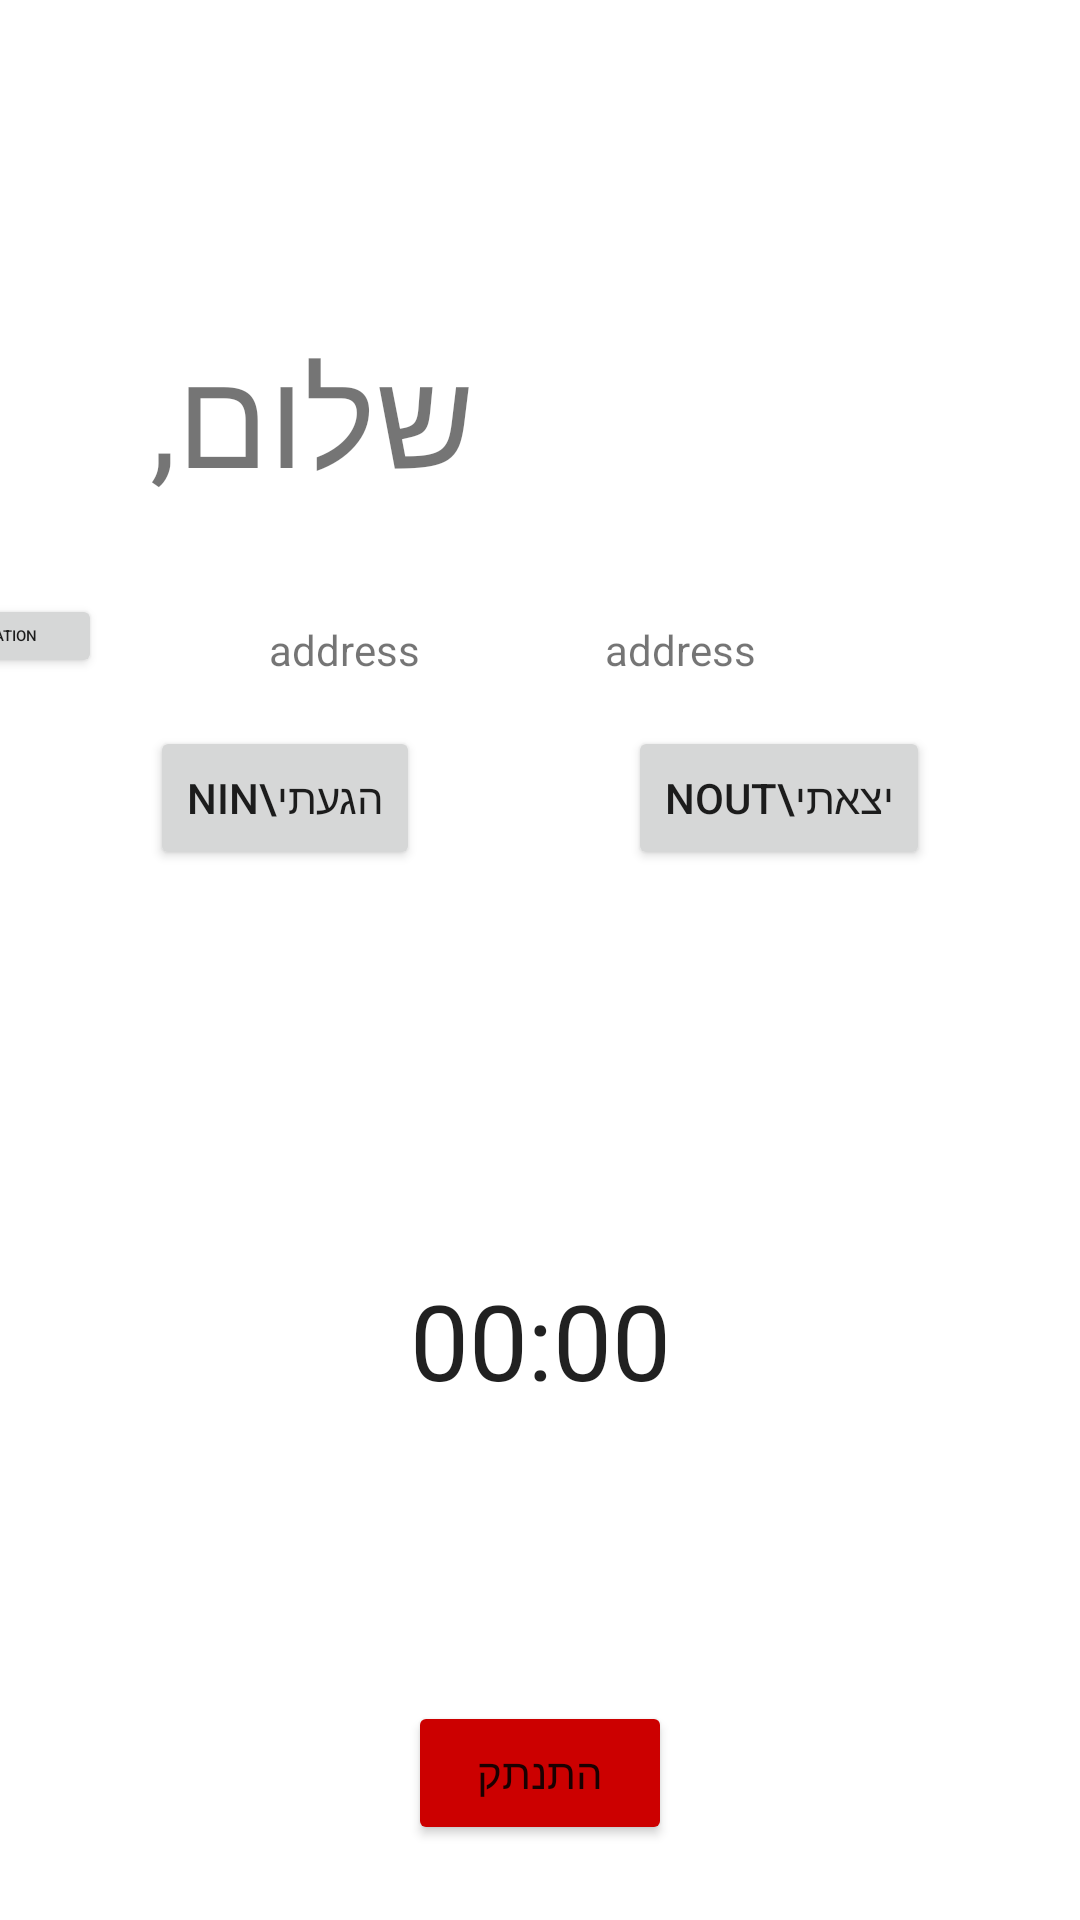

The Android layout XML behind this screen, and the referenced resources:
<!-- AndroidManifest.xml: fallback theme Theme.MaterialComponents.DayNight.NoActionBar -->
<!-- res/layout/fragment_login.xml -->
<?xml version="1.0" encoding="utf-8"?>

<androidx.constraintlayout.widget.ConstraintLayout xmlns:android="http://schemas.android.com/apk/res/android"
    android:layout_width="match_parent"
    android:layout_height="match_parent"
    xmlns:app="http://schemas.android.com/apk/res-auto"
    xmlns:tools="http://schemas.android.com/tools"
    android:id="@+id/fragment_login"
    tools:context=".login.fragment_login">

    <TextView
        android:id="@+id/login_worker_title1"
        android:layout_width="wrap_content"
        android:layout_height="wrap_content"
        android:layout_marginStart="50dp"
        android:layout_marginTop="108dp"
        android:text="שלום,"
        android:textSize="45sp"
        app:layout_constraintStart_toStartOf="parent"
        app:layout_constraintTop_toTopOf="parent" />

    <TextView
        android:id="@+id/login_worker_title2"
        android:layout_width="wrap_content"
        android:layout_height="wrap_content"
        android:layout_marginStart="50dp"
        android:text=""
        android:textSize="45sp"
        app:layout_constraintStart_toStartOf="parent"
        app:layout_constraintTop_toBottomOf="@+id/login_worker_title1" />

    <Button
        android:id="@+id/button_login_comein"
        android:layout_width="wrap_content"
        android:layout_height="wrap_content"
        android:layout_marginStart="50dp"
        android:layout_marginBottom="350dp"
        android:text="הגעתי\nIN"
        app:layout_constraintBottom_toBottomOf="parent"
        app:layout_constraintStart_toStartOf="parent" />

    <Button
        android:id="@+id/button_login_comeout"
        android:layout_width="wrap_content"
        android:layout_height="wrap_content"
        android:layout_marginEnd="50dp"
        android:layout_marginBottom="350dp"
        android:text="יצאתי\nOUT"
        app:layout_constraintBottom_toBottomOf="parent"
        app:layout_constraintEnd_toEndOf="parent" />

    <TextView
        android:id="@+id/login_time_get_in"
        android:layout_width="wrap_content"
        android:layout_height="wrap_content"
        android:layout_marginStart="50dp"
        android:layout_marginBottom="100dp"
        android:text=""
        app:layout_constraintBottom_toBottomOf="parent"
        app:layout_constraintStart_toStartOf="parent" />

    <Chronometer
        android:id="@+id/login_chronometer"
        android:layout_width="wrap_content"
        android:layout_height="wrap_content"
        android:layout_marginBottom="170dp"
        app:layout_constraintBottom_toBottomOf="parent"
        app:layout_constraintEnd_toEndOf="parent"
        app:layout_constraintStart_toStartOf="parent"
        android:textSize="35sp"/>

    <TextView
        android:id="@+id/login_time_get_out"
        android:layout_width="wrap_content"
        android:layout_height="wrap_content"
        android:layout_marginEnd="50dp"
        android:layout_marginBottom="100dp"
        android:text=""
        app:layout_constraintBottom_toBottomOf="parent"
        app:layout_constraintEnd_toEndOf="parent" />

    <Button
        android:id="@+id/button_login_exit"
        android:layout_width="wrap_content"
        android:layout_height="wrap_content"
        android:layout_marginBottom="25dp"
        android:backgroundTint="@android:color/holo_red_dark"
        android:text="התנתק"
        app:layout_constraintBottom_toBottomOf="parent"
        app:layout_constraintEnd_toEndOf="parent"
        app:layout_constraintStart_toStartOf="parent" />

    <TextView
        android:id="@+id/login_time_today"
        android:layout_width="wrap_content"
        android:layout_height="wrap_content"
        android:layout_marginBottom="250dp"
        android:text=""
        android:textSize="20sp"
        app:layout_constraintBottom_toBottomOf="parent"
        app:layout_constraintEnd_toEndOf="parent"
        app:layout_constraintHorizontal_bias="0.65"
        app:layout_constraintStart_toStartOf="parent" />

    <TextView
        android:id="@+id/login_worker_title3"
        android:layout_width="wrap_content"
        android:layout_height="wrap_content"
        android:layout_marginEnd="200dp"
        android:layout_marginBottom="256dp"
        android:text="היום עבדת:"
        android:visibility="invisible"
        app:layout_constraintBottom_toBottomOf="parent"
        app:layout_constraintEnd_toEndOf="parent" />

    <TextView
        android:id="@+id/login_worker_title4"
        android:layout_width="wrap_content"
        android:layout_height="wrap_content"
        android:layout_marginTop="36dp"
        android:layout_marginEnd="48dp"
        android:text=""
        android:textSize="25dp"
        app:layout_constraintEnd_toEndOf="parent"
        app:layout_constraintTop_toTopOf="parent" />

    <TextView
        android:id="@+id/address_lat"
        android:layout_width="wrap_content"
        android:layout_height="wrap_content"
        android:layout_marginEnd="108dp"
        android:layout_marginBottom="16dp"
        android:text="address"
        app:layout_constraintBottom_toTopOf="@+id/button_login_comeout"
        app:layout_constraintEnd_toEndOf="parent" />

    <TextView
        android:id="@+id/address_long"
        android:layout_width="wrap_content"
        android:layout_height="wrap_content"
        android:layout_marginEnd="220dp"
        android:layout_marginBottom="16dp"
        android:text="address"
        app:layout_constraintBottom_toTopOf="@+id/button_login_comeout"
        app:layout_constraintEnd_toEndOf="parent" />

    <Button
        android:id="@+id/button_address"
        android:layout_width="67dp"
        android:layout_height="28dp"
        android:layout_marginEnd="168dp"
        android:layout_marginBottom="16dp"
        android:text="location"
        android:textSize="5sp"
        app:layout_constraintBottom_toTopOf="@+id/button_login_comein"
        app:layout_constraintEnd_toStartOf="@+id/address_lat" />

</androidx.constraintlayout.widget.ConstraintLayout>
<!-- resources referenced by this layout -->
<resources>

</resources>
